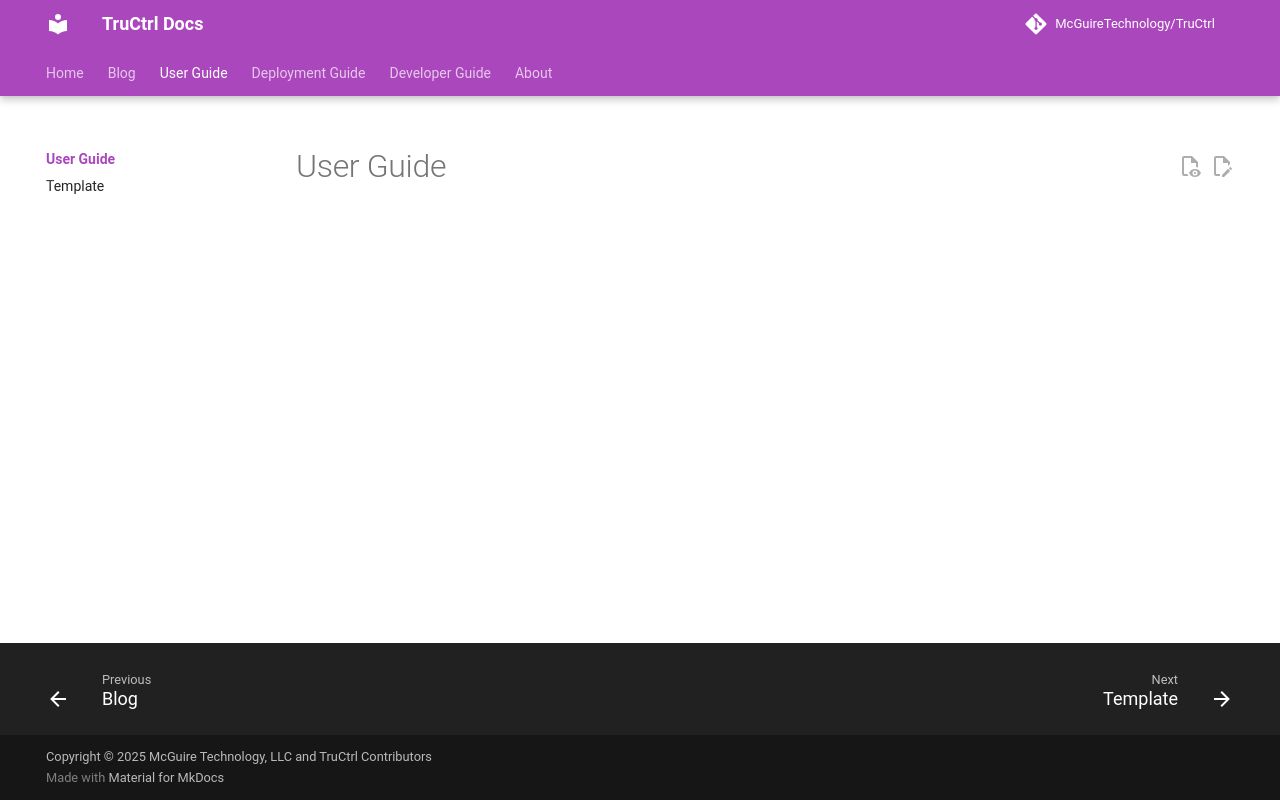

repository: McGuireTechnology/TruCtrl · page: user/index.html · generator: mkdocs

# User Guide
